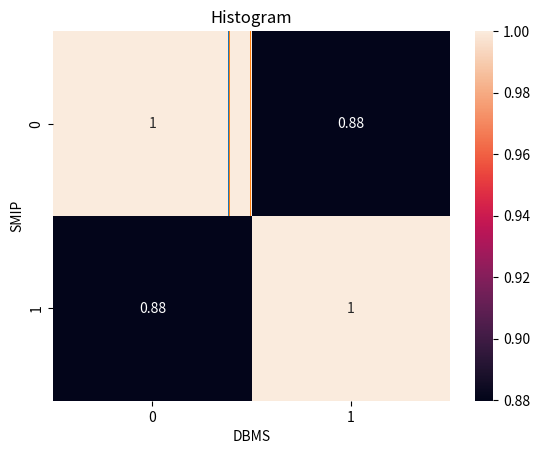

This chart was generated by the following Python code:
import numpy as np
from scipy.stats import spearmanr
import seaborn as sns
import matplotlib.pyplot as plt

# SMIP and DBMS scores
SMIP = [70, 46, 94, 34, 20, 86, 18, 12, 56, 64, 42]
DBMS = [60, 66, 90, 46, 16, 98, 24, 8, 32, 54, 62]

# Compute Spearman rank correlation coefficient
corr_coeff, p_value = spearmanr(SMIP, DBMS)

# Interpret the results
if p_value < 0.05:
    interpretation = "There is a significant Spearman rank correlation."
else:
    interpretation = "There is no significant Spearman rank correlation."

print("Spearman rank correlation coefficient:", corr_coeff)
print("p-value:", p_value)
print(interpretation)

# Create a correlation matrix
correlation_matrix = np.corrcoef(SMIP, DBMS)

# Create a heatmap
sns.heatmap(correlation_matrix, annot=True)
plt.xlabel('DBMS')
plt.ylabel('SMIP')
plt.title('Spearman Rank Correlation Heatmap')
plt.show()

#Create a histogram
plt.hist(correlation_matrix)
plt.title("Histogram")
plt.xlabel('DBMS')
plt.ylabel('SMIP')
plt.show()
